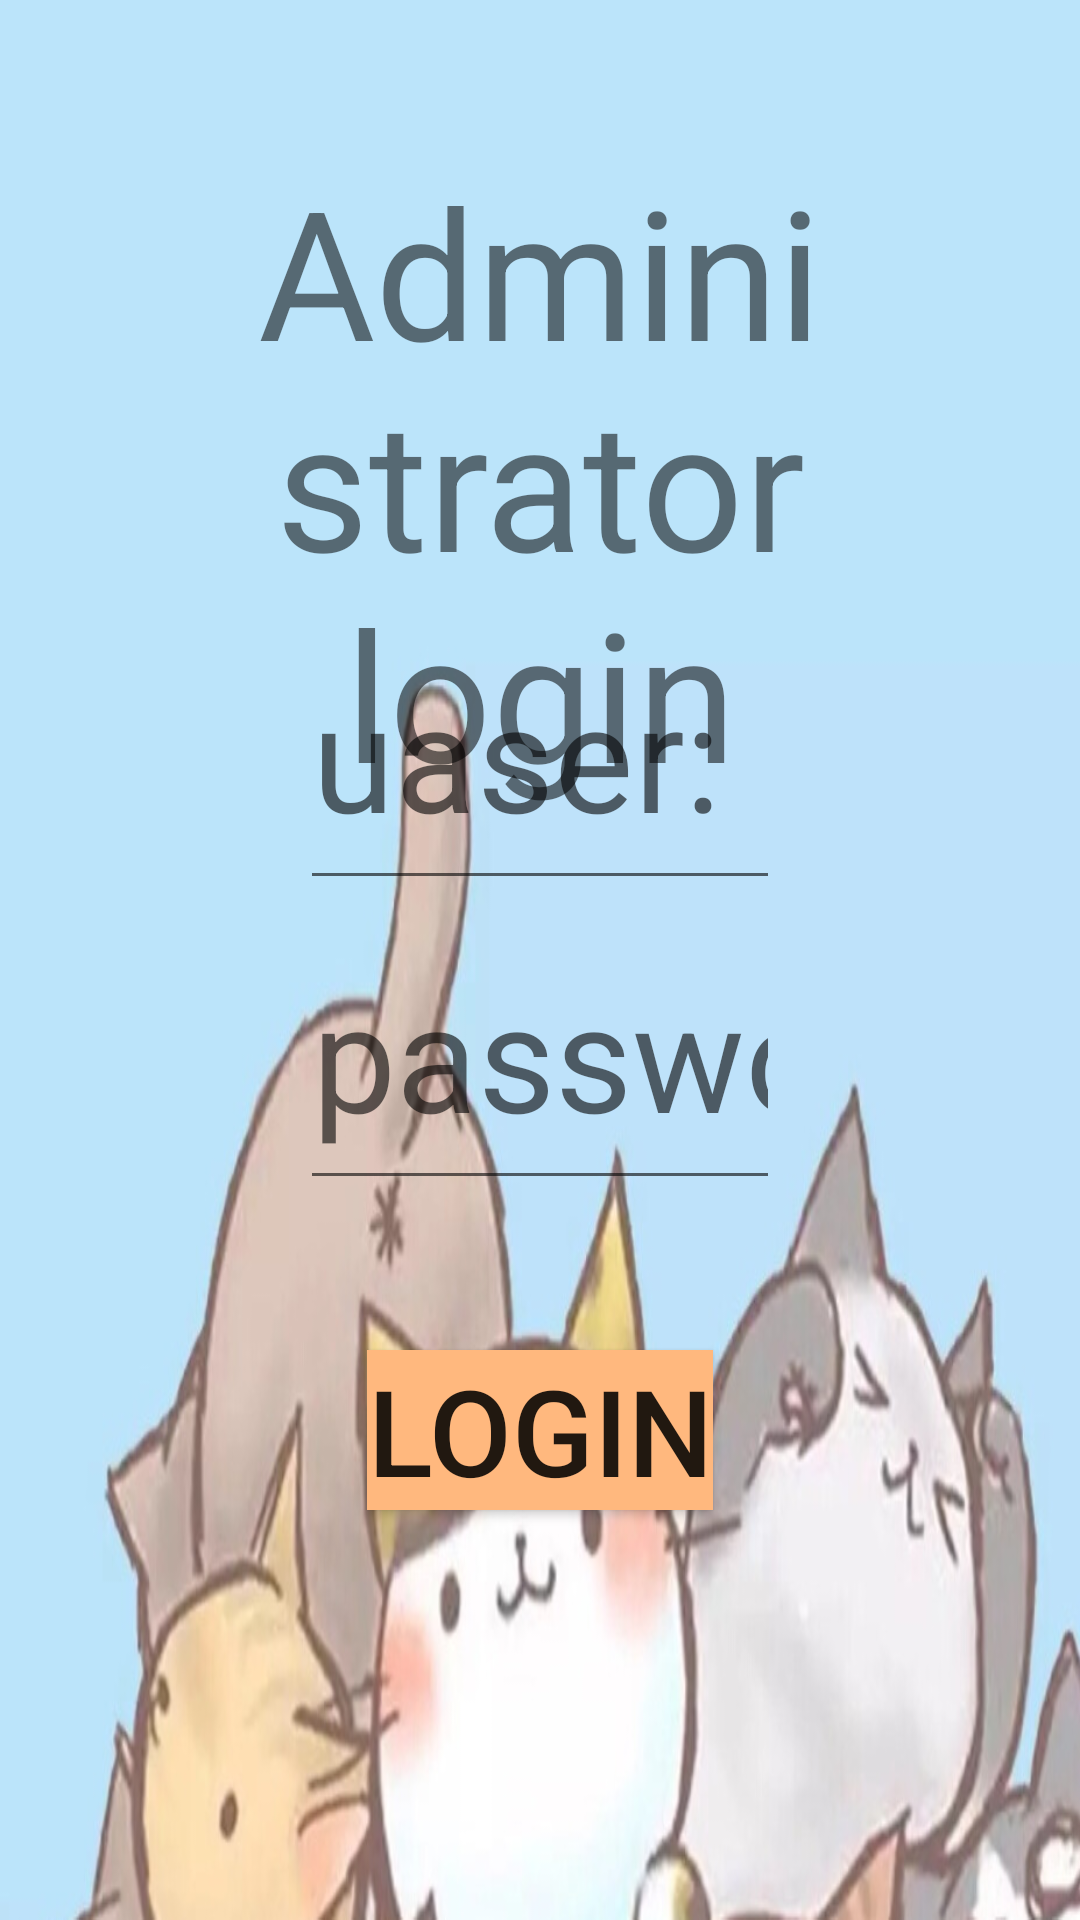

Reconstruct the res/layout file that produces this screen, plus the resources it refers to.
<!-- AndroidManifest.xml: application theme Theme.Uidesign -->
<!-- res/layout/activity_logine.xml -->
<?xml version="1.0" encoding="utf-8"?>
<RelativeLayout xmlns:android="http://schemas.android.com/apk/res/android"
    xmlns:app="http://schemas.android.com/apk/res-auto"
    xmlns:tools="http://schemas.android.com/tools"
    android:layout_width="match_parent"
    android:layout_height="match_parent"
    android:background="@drawable/bg"
    tools:context=".LOGINE">

    <TextView
        android:layout_width="match_parent"
        android:layout_height="wrap_content"
        android:layout_marginTop="50dp"
        android:gravity="center"
        android:text="Administrator login"
        android:textSize="60dp" />

    <EditText
        android:id="@+id/ed_1e"
        android:layout_width="match_parent"
        android:layout_height="100dp"
        android:layout_marginLeft="100dp"
        android:layout_marginTop="200dp"
        android:layout_marginRight="100dp"

        android:hint="uaser:"
        android:textSize="50dp" />

    <EditText
        android:id="@+id/ed_2e"
        android:layout_width="match_parent"
        android:layout_height="100dp"
        android:layout_marginLeft="100dp"
        android:layout_marginTop="300dp"
        android:layout_marginRight="100dp"
        android:hint="password:"
        android:inputType="textPassword"
        android:textSize="50dp"

        android:drawablePadding="5dp"
        />

    <Button
        android:id="@+id/logine"
        android:layout_width="wrap_content"
        android:layout_height="wrap_content"
        android:layout_below="@+id/ed_2e"
        android:layout_centerInParent="true"
        android:layout_marginTop="50dp"
        android:background="#ffb87e"
        android:text="login"
        android:textSize="40dp" />

</RelativeLayout>
<!-- resources referenced by this layout -->
<resources>
  <!-- drawable bg: png bitmap (drawable, 263254 bytes) -->
  <style name="Theme.Uidesign" parent="Theme.MaterialComponents.DayNight.NoActionBar.Bridge">
          
          <item name="colorPrimary">@color/purple_500</item>
          <item name="colorPrimaryVariant">@color/purple_700</item>
          <item name="colorOnPrimary">@color/white</item>
          
          <item name="colorSecondary">@color/teal_200</item>
          <item name="colorSecondaryVariant">@color/teal_700</item>
          <item name="colorOnSecondary">@color/black</item>
          
          <item name="android:statusBarColor" tools:targetApi="l">?attr/colorPrimaryVariant</item>
          
      </style>
  <!-- not gathered from this repository: default colours our renderer supplied (Android Studio template values) -->
  <color name="purple_500">#FF6200EE</color>
  <color name="purple_700">#FF3700B3</color>
  <color name="teal_200">#FF03DAC5</color>
  <color name="teal_700">#FF018786</color>
  <color name="black">#FF000000</color>
  <color name="white">#FFFFFFFF</color>
</resources>
